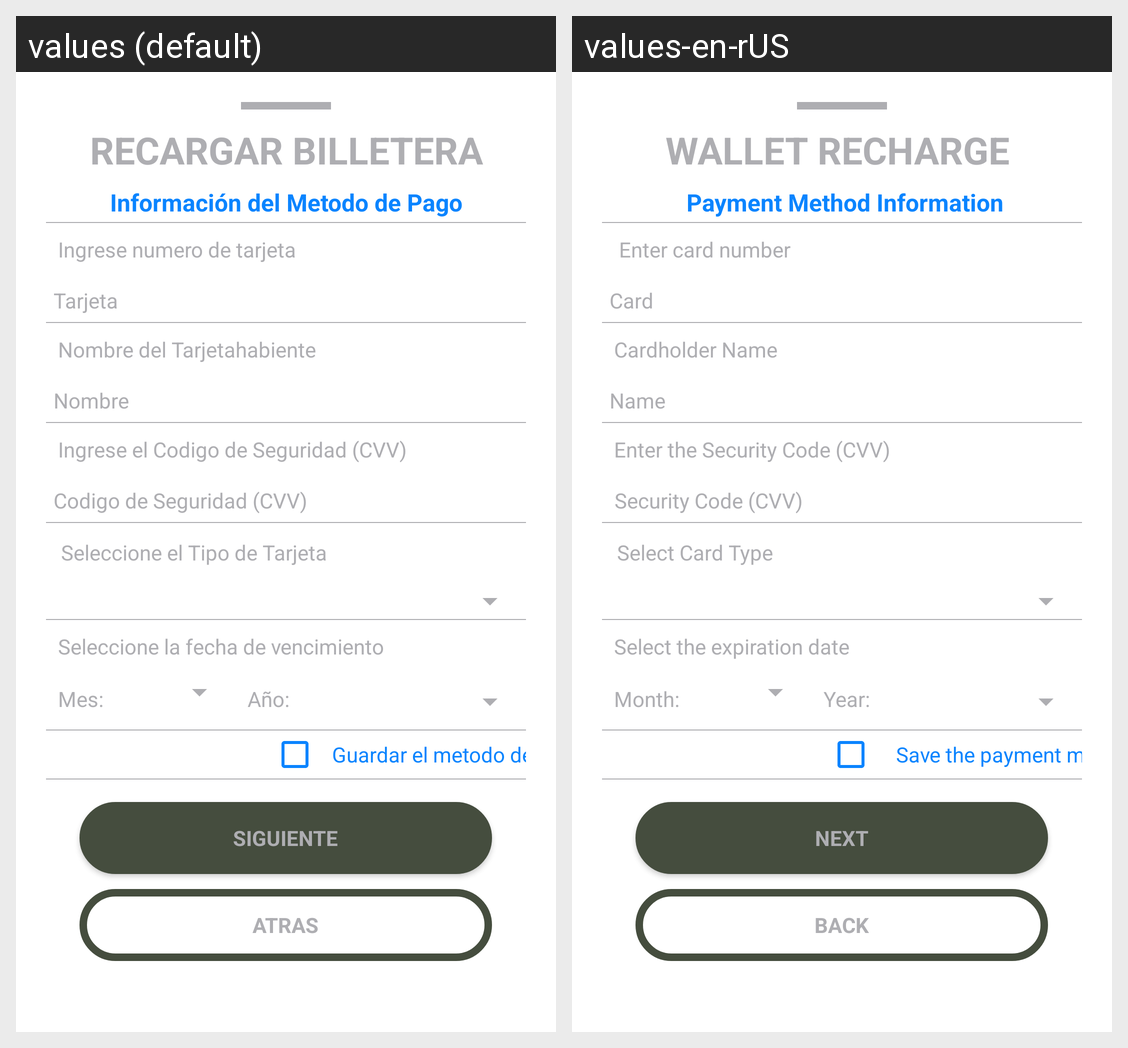

For this localized Android screen grid, give each drawn string resource with its value in every locale shown.
Android screen res/layout/activity_recharge_with_card.xml rendered under 2 locales, left to right: values (default), values-en-rUS. Device: Nexus 5 (rendered at 1080×1920; each locale shown at half size, 540×960, under a caption strip naming it); theme AppTheme.
Strings drawn on this screen, with the default value and each locale's value (text and hints the layout hard-codes, and strings that could not be matched under every locale, appear in the picture but are not listed):

recharge_whih_card_title
  values: RECARGAR BILLETERA
  values-en-rUS: WALLET RECHARGE 

payment_method_information
  values: Información del Metodo de Pago
  values-en-rUS:  Payment Method Information

activate_card_number
  values: Ingrese numero de tarjeta
  values-en-rUS:  Enter card number

balance_card_number
  values: Tarjeta
  values-en-rUS: Card

name_
  values: Nombre del Tarjetahabiente
  values-en-rUS: Cardholder Name 

name_1
  values: Nombre
  values-en-rUS: Name

cvv_title
  values: Ingrese el Codigo de Seguridad (CVV)
  values-en-rUS: Enter the Security Code (CVV)

cvv
  values: Codigo de Seguridad (CVV)
  values-en-rUS:  Security Code (CVV)

card_type
  values: Seleccione el Tipo de Tarjeta
  values-en-rUS: Select Card Type 

date_recharge
  values: Seleccione la fecha de vencimiento
  values-en-rUS: Select the expiration date 

month
  values: Mes:
  values-en-rUS: Month:

year
  values: Año:
  values-en-rUS: Year:

save_payment_method
  values: Guardar el metodo de pago
  values-en-rUS:  Save the payment method

next
  values: SIGUIENTE
  values-en-rUS: NEXT

back
  values: ATRAS
  values-en-rUS: BACK
